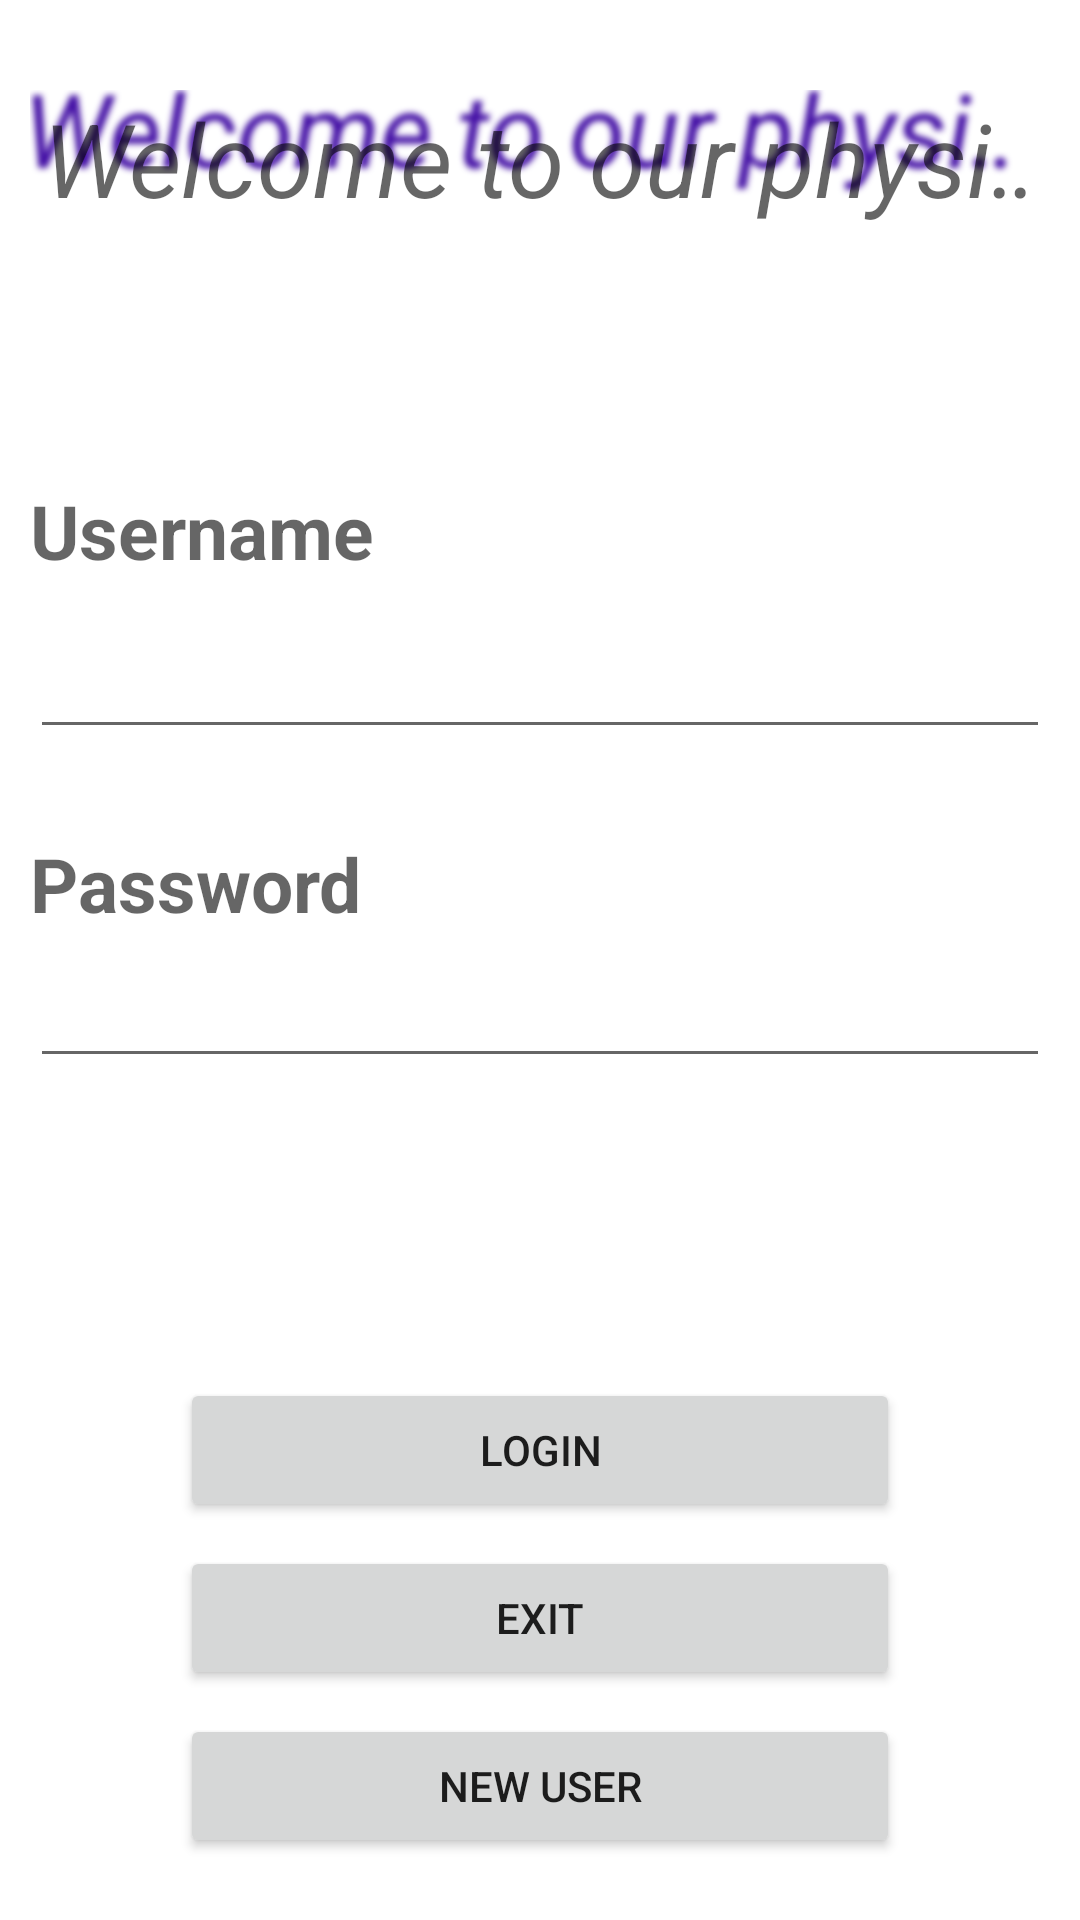

Produce the Android XML layout that renders to this screen, including the resource entries it uses.
<!-- AndroidManifest.xml: application theme Theme.PhysicsSim -->
<!-- res/layout/fragment_login.xml -->
<?xml version="1.0" encoding="utf-8"?>
<ScrollView xmlns:android="http://schemas.android.com/apk/res/android"
	android:orientation="vertical"
	android:layout_width="match_parent"
	android:layout_height="match_parent">

    <LinearLayout
        android:layout_width="match_parent"
        android:layout_height="wrap_content"
        android:orientation="vertical">

        <TextView
            android:layout_width="match_parent"
            android:layout_height="80dp"
            android:layout_gravity="center"
            android:layout_marginBottom="50dp"
            android:layout_marginLeft="10dp"
            android:layout_marginRight="10dp"
            android:layout_marginTop="30dp"
			android:shadowColor="#430fa5"
			android:shadowDx="-20.0"
			android:shadowDy="-30.0"
			android:shadowRadius="5"
			android:singleLine="true"
			android:ellipsize="marquee"
			android:marqueeRepeatLimit="marquee_forever"
			android:focusable="true"
			android:focusableInTouchMode="true"
			android:text="@string/welcome_msg"
			android:textStyle="italic"
            android:textAlignment="center"
			android:textAppearance="@style/TextAppearance.AppCompat.Display1"/>
			<requestFocus/>

		<TextView
			android:layout_width="match_parent"
			android:layout_height="wrap_content"
			android:layout_gravity="start"
			android:layout_marginLeft="10dp"
			android:layout_marginRight="10dp"
			android:layout_marginBottom="8dp"
			android:labelFor="@+id/username_text"
			android:textStyle="bold"
			android:text="Username"
			android:textSize="25dp"
			android:textAppearance="@style/TextAppearance.AppCompat.Medium" />

		<EditText
			android:id="@+id/username_text"
			android:layout_width="match_parent"
			android:layout_height="wrap_content"
			android:layout_marginLeft="10dp"
			android:layout_marginRight="10dp"
			android:layout_marginBottom="8dp"
			android:inputType="text"
			android:minHeight="48dp"
			android:singleLine="true"
			android:autofillHints="username" />

		<TextView
			android:layout_width="match_parent"
			android:layout_height="wrap_content"
			android:layout_gravity="start"
			android:layout_marginLeft="10dp"
			android:layout_marginRight="10dp"
			android:layout_marginTop="20dp"
			android:labelFor="@+id/password_text"
			android:text="Password"
			android:textSize="25dp"
			android:textStyle="bold"
			android:textAppearance="@style/TextAppearance.AppCompat.Medium" />

		<EditText
			android:id="@+id/password_text"
			android:layout_width="match_parent"
			android:layout_height="wrap_content"
			android:layout_marginLeft="10dp"
			android:layout_marginRight="10dp"
			android:inputType="textPassword"
			android:minHeight="48dp"
			android:singleLine="true"
			android:autofillHints="password"/>

        <Button
            android:id="@+id/login_button"
            android:layout_width="fill_parent"
            android:layout_height="wrap_content"
			android:layout_marginTop="100dp"
            android:layout_marginBottom="8dp"
            android:layout_marginLeft="60dp"
            android:layout_marginRight="60dp"
            android:text="Login"/>

        <Button
            android:id="@+id/cancel_button"
            android:layout_width="fill_parent"
            android:layout_height="wrap_content"
            android:layout_marginBottom="8dp"
            android:layout_marginLeft="60dp"
            android:layout_marginRight="60dp"
            android:text="Exit"/>

        <Button
            android:id="@+id/new_user_button"
            android:layout_width="fill_parent"
            android:layout_height="wrap_content"
            android:layout_marginBottom="16dp"
            android:layout_marginLeft="60dp"
            android:layout_marginRight="60dp"
            android:text="New User"/>

    </LinearLayout>

</ScrollView>
<!-- resources referenced by this layout -->
<resources>
  <string name="welcome_msg">Welcome to our physics simulation app!</string>
  <style name="Theme.PhysicsSim" parent="Theme.MaterialComponents.DayNight.DarkActionBar">
          
          <item name="colorPrimary">@color/purple_500</item>
          <item name="colorPrimaryVariant">@color/purple_700</item>
          <item name="colorOnPrimary">@color/white</item>
          
          <item name="colorSecondary">@color/teal_200</item>
          <item name="colorSecondaryVariant">@color/teal_700</item>
          <item name="colorOnSecondary">@color/black</item>
          
          <item name="android:statusBarColor">?attr/colorPrimaryVariant</item>
          
      </style>
  <!-- not gathered from this repository: default colours our renderer supplied (Android Studio template values) -->
  <color name="purple_500">#FF6200EE</color>
  <color name="purple_700">#FF3700B3</color>
  <color name="teal_200">#FF03DAC5</color>
  <color name="teal_700">#FF018786</color>
  <color name="black">#FF000000</color>
  <color name="white">#FFFFFFFF</color>
</resources>
